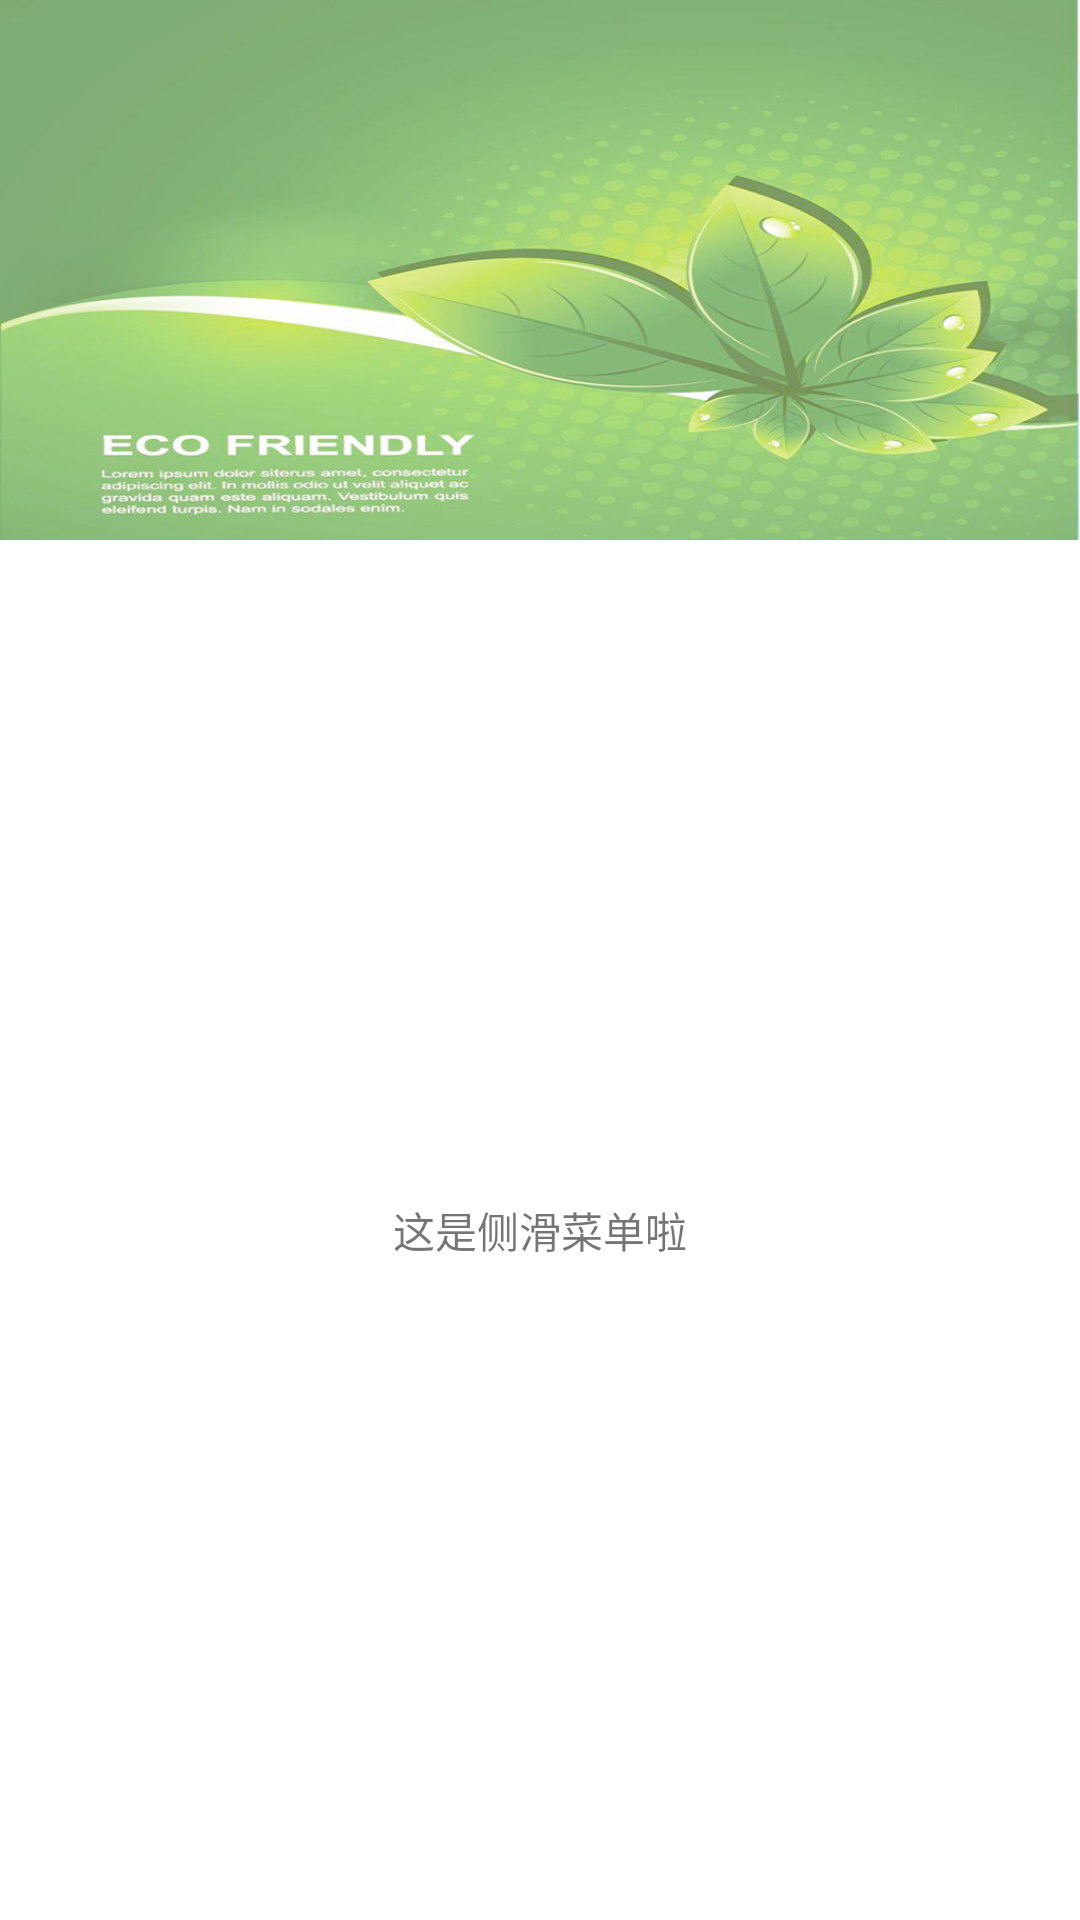

Produce the Android XML layout that renders to this screen, including the resource entries it uses.
<!-- AndroidManifest.xml: application theme AppTheme -->
<!-- res/layout/drawer_menu.xml -->
<?xml version="1.0" encoding="utf-8"?>
<LinearLayout xmlns:android="http://schemas.android.com/apk/res/android"
    android:layout_width="match_parent"
    android:layout_height="match_parent"
    android:background="@android:color/white"
    android:orientation="vertical">

    <ImageView
        android:layout_width="match_parent"
        android:layout_height="180dp"
        android:background="@drawable/drawer_theme_6_bg" />
    <TextView
        android:layout_width="match_parent"
        android:layout_height="match_parent"
        android:gravity="center"
        android:text="这是侧滑菜单啦"
        />
</LinearLayout>
<!-- resources referenced by this layout -->
<resources>
  <!-- drawable drawer_theme_6_bg: png bitmap (drawable, 349641 bytes) -->
  <style name="AppTheme" parent="Theme.AppCompat.Light.NoActionBar">
          
          
          <item name="colorPrimaryDark">@color/Indigo_color_teal</item>
          
          <item name="colorPrimary">@color/Indigo_color_teal</item>
          
          <item name="drawerArrowStyle">@style/AppTheme.DrawerArrowToggle</item>
      </style>
  <color name="Indigo_color_teal">#00695c</color>
  <style name="AppTheme.DrawerArrowToggle" parent="Base.Widget.AppCompat.DrawerArrowToggle">
          <item name="color">@android:color/white</item>
      </style>
</resources>
